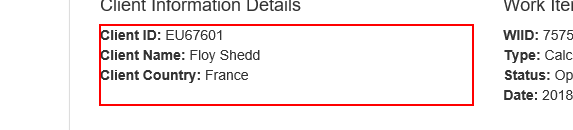
Task: Calculate the Client Security Hash using REFramework
Workflow: ExtractClientInfo

Step 1: get-text from the paragraph
